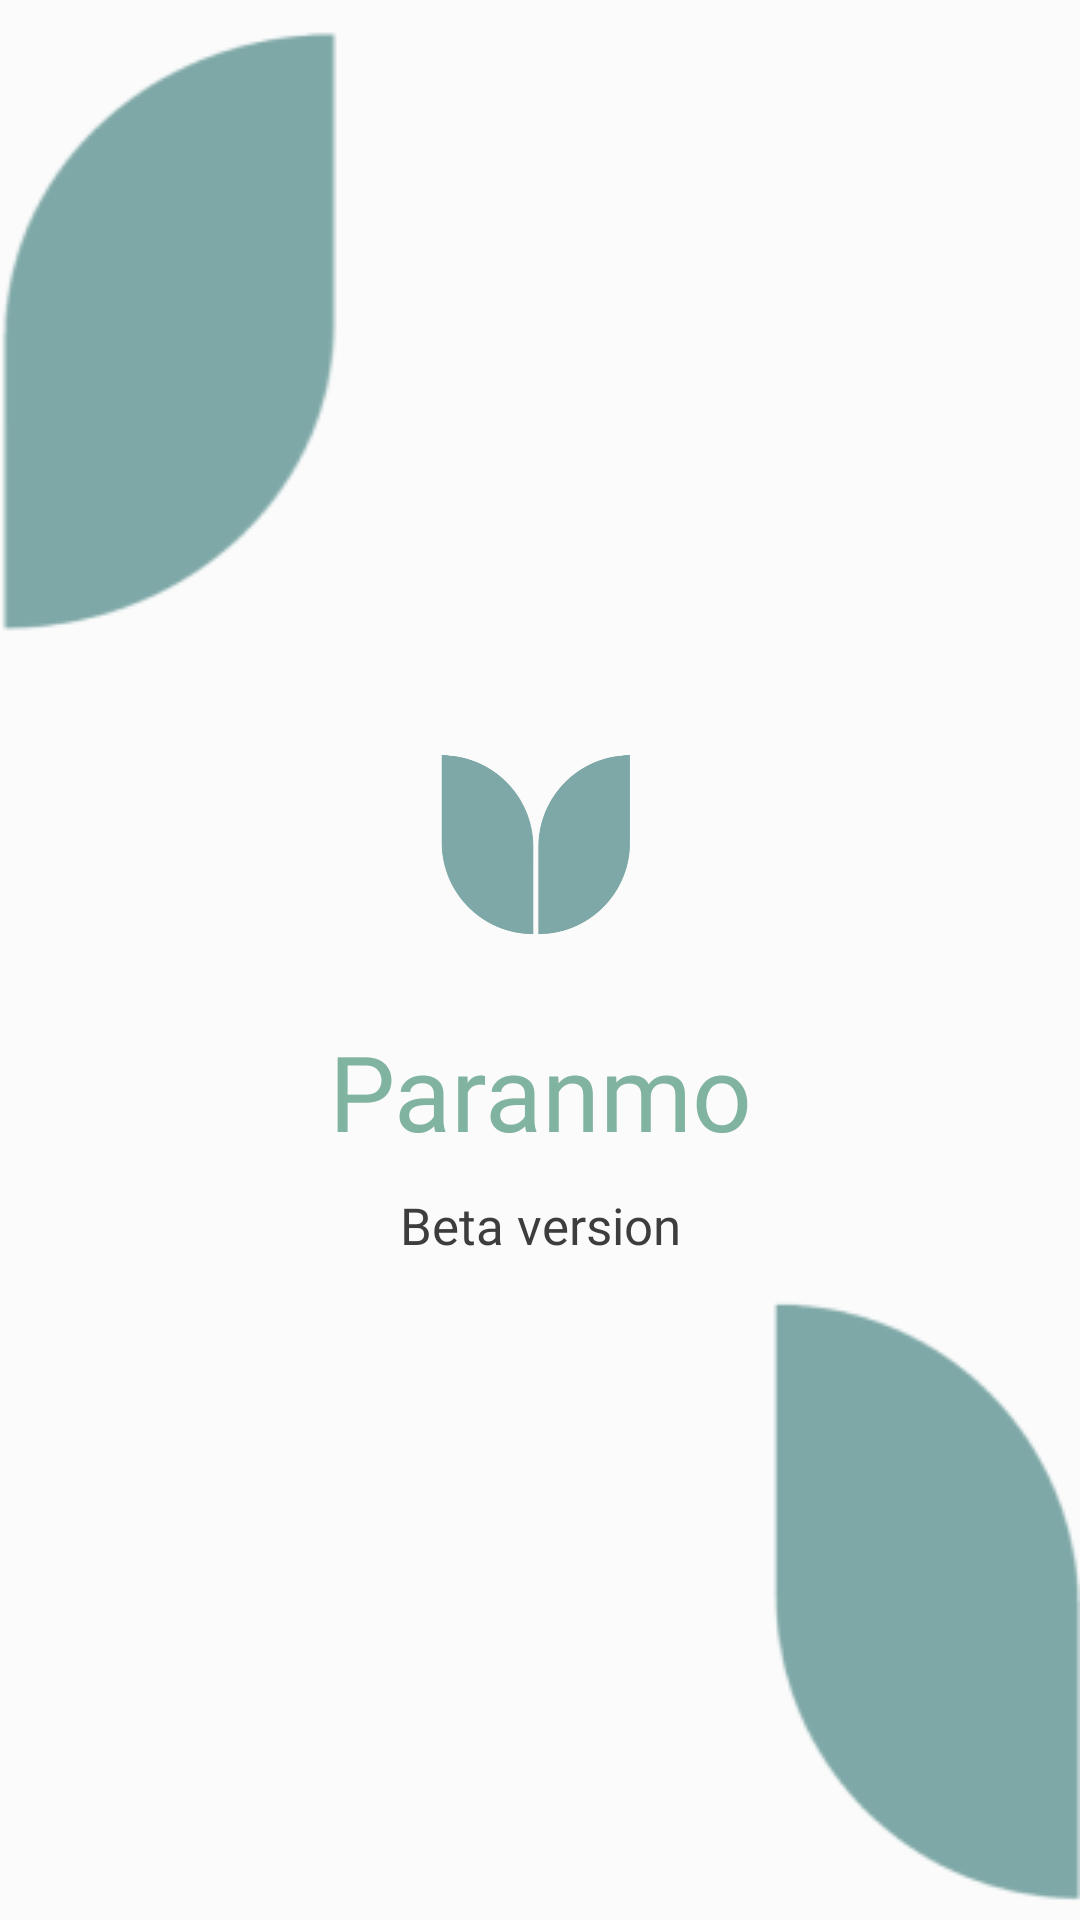

This screen was rendered from an Android layout file. Write that file and the resources it references.
<!-- AndroidManifest.xml: activity theme Theme.SplashScreen -->
<!-- res/layout/activity_splash_screen.xml -->
<?xml version="1.0" encoding="utf-8"?>
<androidx.constraintlayout.widget.ConstraintLayout xmlns:android="http://schemas.android.com/apk/res/android"
    xmlns:app="http://schemas.android.com/apk/res-auto"
    xmlns:tools="http://schemas.android.com/tools"
    android:layout_width="match_parent"
    android:layout_height="match_parent"
    android:theme="@style/Theme.SplashScreen"
    android:background="@color/primary_10"
    tools:context=".ui.splashscreen.SplashScreenActivity">

    <TextView
        android:id="@+id/textView5"
        style="@style/text_header_on_boarding"
        android:layout_width="match_parent"
        android:layout_height="wrap_content"
        android:layout_marginStart="98dp"
        android:layout_marginEnd="98dp"
        android:layout_marginBottom="5dp"
        android:text="@string/title_apps"
        app:layout_constraintBottom_toTopOf="@+id/textView6"
        app:layout_constraintEnd_toEndOf="parent"
        app:layout_constraintStart_toStartOf="parent"
        app:layout_constraintTop_toBottomOf="@+id/view2"
        tools:ignore="MissingConstraints" />

    <TextView
        android:id="@+id/textView6"
        style="@style/text_splashscreen"
        android:layout_width="match_parent"
        android:layout_height="wrap_content"
        android:layout_marginStart="125dp"
        android:layout_marginTop="5dp"
        android:layout_marginEnd="125dp"
        android:layout_marginBottom="280dp"
        android:text="@string/beta_version"
        app:layout_constraintBottom_toBottomOf="parent"
        app:layout_constraintEnd_toEndOf="parent"
        app:layout_constraintStart_toStartOf="parent"
        app:layout_constraintTop_toBottomOf="@+id/textView5"
        tools:ignore="MissingConstraints" />

    <View
        android:id="@+id/view2"
        android:layout_width="120dp"
        android:layout_height="120dp"
        android:layout_marginStart="150dp"
        android:layout_marginTop="280dp"
        android:layout_marginEnd="150dp"
        android:background="@drawable/logo5_13_14491"
        app:layout_constraintBottom_toTopOf="@+id/textView5"
        app:layout_constraintEnd_toEndOf="parent"
        app:layout_constraintHorizontal_bias="0.498"
        app:layout_constraintStart_toStartOf="parent"
        app:layout_constraintTop_toTopOf="parent" />

    <View

        android:layout_width="125dp"
        android:layout_height="231dp"
        android:background="@drawable/logo5_13_14491_4"
        app:layout_constraintBottom_toBottomOf="parent"
        app:layout_constraintEnd_toEndOf="parent"
        app:layout_constraintTop_toTopOf="parent"
        app:layout_constraintVertical_bias="1.0" />

    <View

        android:id="@+id/view9"
        android:layout_width="125dp"
        android:layout_height="231dp"
        android:background="@drawable/logo5_13_14491_3"
        app:layout_constraintStart_toStartOf="parent"
        app:layout_constraintTop_toTopOf="parent" />
</androidx.constraintlayout.widget.ConstraintLayout>
<!-- resources referenced by this layout -->
<resources>
  <color name="primary_10">#FBFBFB</color>
  <!-- drawable logo5_13_14491: png bitmap (drawable, 39936 bytes) -->
  <!-- drawable logo5_13_14491_3: png bitmap (drawable, 3549 bytes) -->
  <!-- drawable logo5_13_14491_4: png bitmap (drawable, 3722 bytes) -->
  <string name="beta_version">Beta version</string>
  <string name="title_apps">Paranmo</string>
  <style name="Theme.SplashScreen" parent="Theme.MaterialComponents.Light.NoActionBar">
          
          <item name="colorPrimaryVariant">@color/primary_40</item>
          <item name="colorPrimary">@color/accents_60</item>
          <item name="colorOnPrimary">@color/accents_60</item>
          <item name="backgroundColor">@color/primary_10</item>
          
          <item name="colorSecondary">@color/accents_60</item>
          <item name="colorOnSecondary">@color/white</item>
          
          <item name="android:statusBarColor" tools:targetApi="l" tools:ignore="ObsoleteSdkInt">?attr/colorPrimaryVariant</item>
          
      </style>
  <style name="text_header_on_boarding">
          <item name="android:textSize" tools:ignore="SpUsage">35dp</item>
          <item name="android:textColor">@color/accents_60</item>
          <item name="android:fontFamily">@font/montserrat_semibold</item>
          <item name="android:textAlignment">center</item>
      </style>
  <style name="text_splashscreen">
          <item name="android:textSize" tools:ignore="SpUsage">17dp</item>
          <item name="android:textColor">@color/neutral_100</item>
          <item name="android:fontFamily">@font/montserrat_medium</item>
          <item name="android:textAlignment">center</item>
      </style>
  <color name="primary_40">#BEB5B5</color>
  <color name="accents_60">#80B3A0</color>
  <color name="white">#FFFFFF</color>
  <color name="neutral_100">#3D3D3D</color>
</resources>
